Run: headless pygame with SDL's dummy video driver; simulated clock (each Clock.tick advances the game by its frame time, no real sleeping); random seed 0; keys injected as events and as key.get_pressed() state; mouse plan: one left click at the window centre at the start of phase 2, then a move to the lower-right quarter at the start of phase 3.
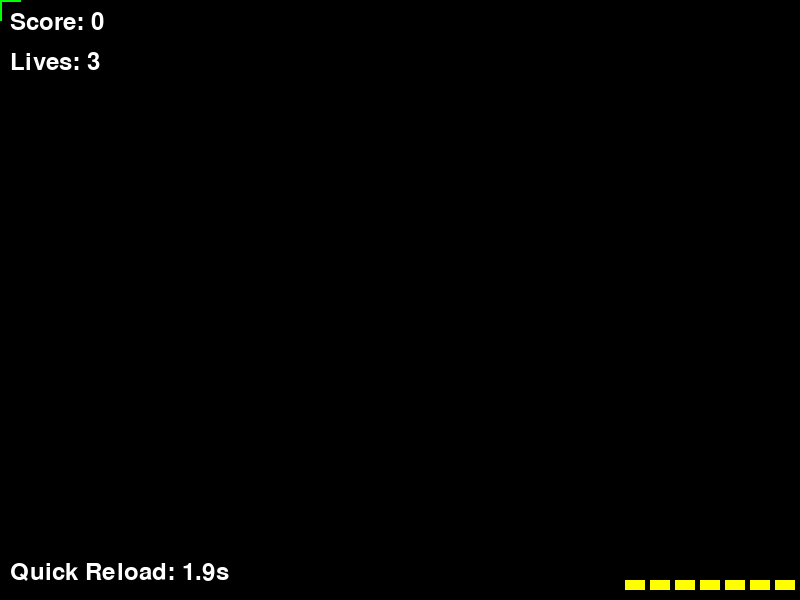
Frame 1 of 4 · flips 1–60 · no input
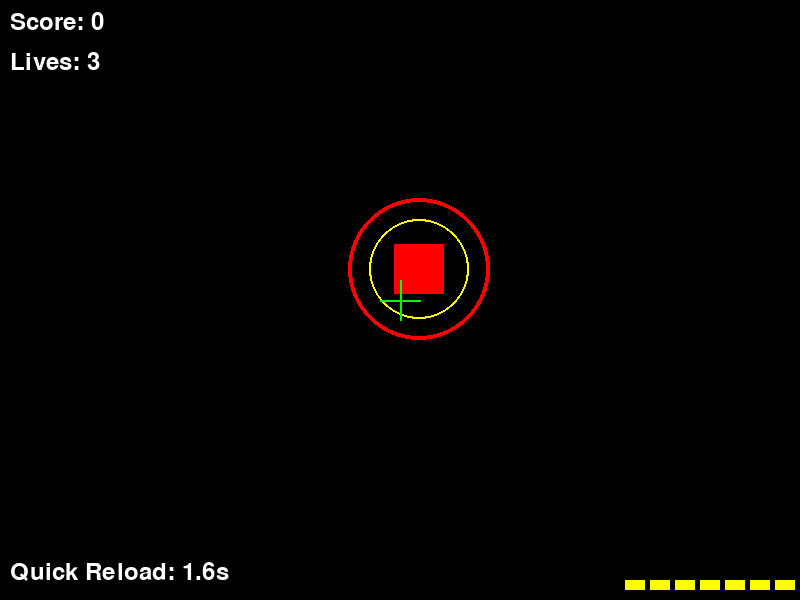
Frame 2 of 4 · flips 61–180 · clicked the window centre · tapped SPACE, RETURN · held RIGHT (→), D
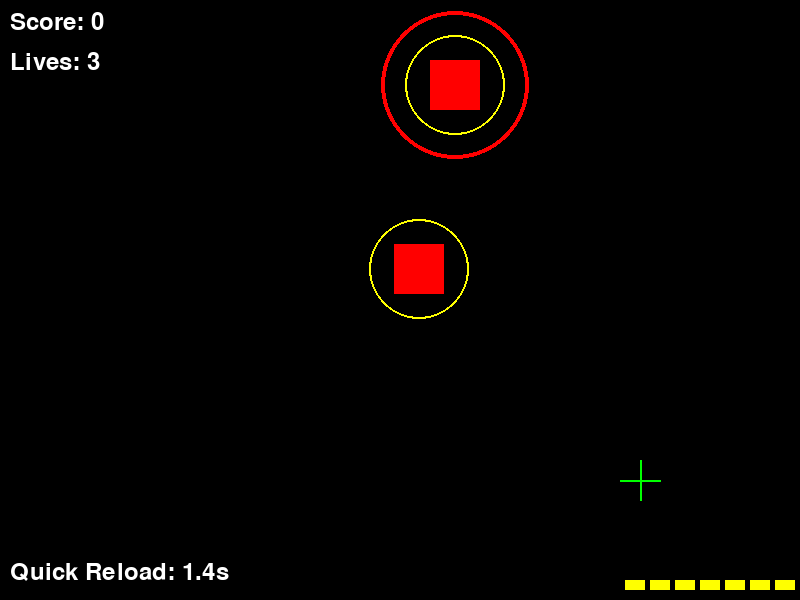
Frame 3 of 4 · flips 181–300 · moved the mouse to the lower-right quarter · held DOWN (↓), S
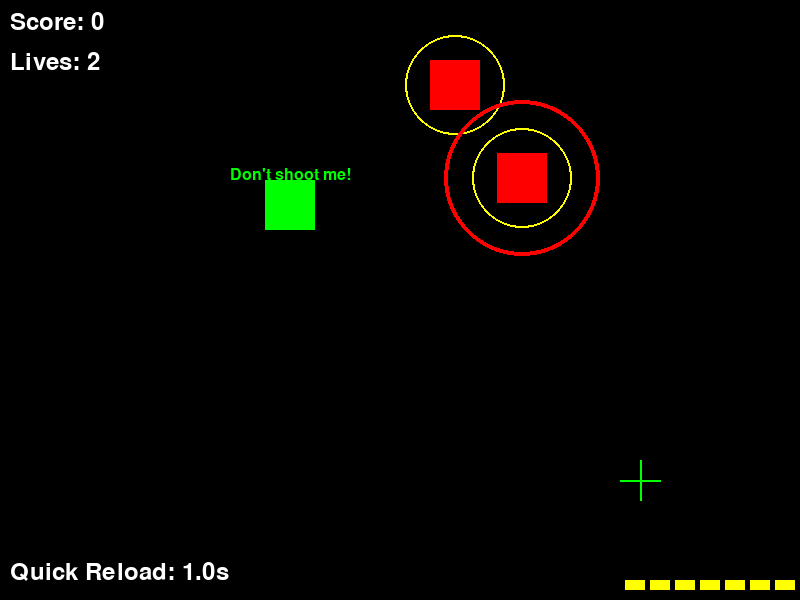
Frame 4 of 4 · flips 301–420 · held LEFT (←), A, UP (↑), W

The pygame program that drew these frames:

import pygame
import time
import random

# Pygame 초기화
pygame.init()

# 화면 설정
WIDTH, HEIGHT = 800, 600
screen = pygame.display.set_mode((WIDTH, HEIGHT))
pygame.display.set_caption("Cop Shooting Game")

# 색상 정의
BLACK = (0, 0, 0)
YELLOW = (255, 255, 0)
WHITE = (255, 255, 255)
GREEN = (0, 255, 0)
RED = (255, 0, 0)
BLUE = (0, 0, 255)

# FPS 설정
FPS = 60
clock = pygame.time.Clock()

# UI 설정
font = pygame.font.Font(None, 36)  # 텍스트 표시용 기본 폰트

class Gun:
    """플레이어의 총 관리 클래스"""
    def __init__(self):
        self.MAX_BULLETS = 7
        self.bullets = self.MAX_BULLETS
        self.reload_speed = 0.7
        self.last_reload_time = None
        self.quick_reload_cooldown = 2.0  # 퀵 리로드 대기 시간 (초)
        self.last_quick_reload_time = time.time()

    def shoot(self):
        """총 발사"""
        if self.bullets > 0:
            self.bullets -= 1
            print("Shot fired!")
            return True
        else:
            print("Out of bullets!")
            return False

    def reload(self):
        """자동 장전"""
        if self.bullets < self.MAX_BULLETS:
            current_time = time.time()
            if self.last_reload_time is None or current_time - self.last_reload_time >= self.reload_speed:
                self.bullets += 1
                self.last_reload_time = current_time

    def quick_reload(self):
        """퀵 리로드"""
        current_time = time.time()
        if current_time - self.last_quick_reload_time >= self.quick_reload_cooldown:
            if self.bullets < self.MAX_BULLETS:
                self.bullets += 1
                self.last_quick_reload_time = current_time
                print("Quick Reload!")

    def remaining_quick_reload_time(self):
        """퀵 리로드 남은 대기 시간"""
        current_time = time.time()
        remaining_time = self.quick_reload_cooldown - (current_time - self.last_quick_reload_time)
        return max(0, remaining_time)

    def draw_bullets(self):
        """총알 UI를 화면에 그리기"""
        bullet_width, bullet_height = 20, 10
        for i in range(self.bullets):
            x = WIDTH - (bullet_width + 5) * (i + 1)
            y = HEIGHT - bullet_height - 10
            pygame.draw.rect(screen, YELLOW, (x, y, bullet_width, bullet_height))


class Player:
    """플레이어 상태 관리 클래스"""
    def __init__(self):
        self.score = 0
        self.lives = 3
        self.font = pygame.font.Font(None, 36)

    def update_score(self, amount):
        """점수 증가"""
        self.score += amount

    def lose_life(self):
        """생명 감소"""
        self.lives -= 1
        if self.lives <= 0:
            print("Game Over!")
            return False
        return True

    def draw(self):
        """화면에 점수와 생명 표시"""
        score_text = self.font.render(f"Score: {self.score}", True, WHITE)
        lives_text = self.font.render(f"Lives: {self.lives}", True, WHITE)
        screen.blit(score_text, (10, 10))
        screen.blit(lives_text, (10, 50))


class Crosshair:
    """조준 십자선 클래스"""
    def __init__(self):
        self.color = GREEN

    def draw(self, position):
        pygame.draw.line(screen, self.color, (position[0] - 20, position[1]), (position[0] + 20, position[1]), 2)
        pygame.draw.line(screen, self.color, (position[0], position[1] - 20), (position[0], position[1] + 20), 2)


class Enemy:
    """적 객체 관리 클래스"""
    def __init__(self):
        self.size = 50
        self.rect = pygame.Rect(
            random.randint(0, WIDTH - self.size), random.randint(50, HEIGHT // 2 - self.size),
            self.size, self.size
        )
        self.spawn_time = pygame.time.get_ticks()
        self.lifetime = 3000
        self.outer_circle_size = 100
        self.inner_circle_size = 50
        self.outer_circle_thickness = 4
        self.inner_circle_thickness = 2

    def is_expired(self, current_time):
        """적이 일정 시간이 지나면 사라지도록 설정"""
        return current_time - self.spawn_time > self.lifetime

    def attack_success(self, current_time):
        """동심원이 완전히 줄어들면 공격 성공"""
        elapsed_time = current_time - self.spawn_time
        return elapsed_time >= self.lifetime

    def draw(self):
        """적과 동심원을 화면에 그리기"""
        pygame.draw.rect(screen, RED, self.rect)

        # 동심원의 크기 업데이트
        current_time = pygame.time.get_ticks()
        elapsed_time = current_time - self.spawn_time
        circle_progress = max(0, 1 - elapsed_time / self.lifetime)
        outer_size = int(self.outer_circle_size * circle_progress)

        # 동심원 그리기
        pygame.draw.circle(screen, RED, self.rect.center, outer_size, self.outer_circle_thickness)
        pygame.draw.circle(screen, YELLOW, self.rect.center, self.inner_circle_size, self.inner_circle_thickness)


class SpecialEnemy(Enemy):
    """스페셜 적 객체 관리 클래스"""
    def __init__(self):
        super().__init__()
        self.lifetime = 1500
        self.outer_circle_size = 120
        self.inner_circle_size = 40

    def draw(self):
        """스페셜 적을 파란색으로 표시"""
        pygame.draw.rect(screen, BLUE, self.rect)
        current_time = pygame.time.get_ticks()
        elapsed_time = current_time - self.spawn_time
        circle_progress = max(0, 1 - elapsed_time / self.lifetime)
        outer_size = int(self.outer_circle_size * circle_progress)
        pygame.draw.circle(screen, BLUE, self.rect.center, outer_size, self.outer_circle_thickness)
        pygame.draw.circle(screen, YELLOW, self.rect.center, self.inner_circle_size, self.inner_circle_thickness)

class Hostage:
    """인질 객체 관리 클래스"""
    HOSTAGE_LIFETIME = 3000
    TEXT_DURATION = 1000  # 텍스트 표시 지속 시간 (1초)

    def __init__(self):
        self.size = 50
        self.rect = pygame.Rect(
            random.randint(0, WIDTH - self.size), random.randint(50, HEIGHT // 2 - self.size),
            self.size, self.size
        )
        self.spawn_time = pygame.time.get_ticks()
        self.hit_time = None  # 공격받은 시간
        self.text = "Don't shoot me!"  # 기본 텍스트
        self.text_color = GREEN  # 텍스트 색상
        self.hit = False  # 공격받았는지 여부

    def is_expired(self, current_time):
        """인질 유지 시간이 지나면 제거"""
        return current_time - self.spawn_time > self.HOSTAGE_LIFETIME

    def draw(self):
        """인질과 텍스트를 화면에 그리기"""
        pygame.draw.rect(screen, GREEN, self.rect)

        # 텍스트 표시
        current_time = pygame.time.get_ticks()
        if not self.hit and current_time - self.spawn_time > 500:
            # 처음 0.5초 이후 텍스트 표시
            self.text = "Don't shoot me!"
            self.text_color = GREEN
        elif self.hit:
            # 공격받은 경우, 일정 시간 후 텍스트 제거
            self.text = "Noooooo!!!!"
            self.text_color = RED

        font = pygame.font.Font(None, 24)
        text_surface = font.render(self.text, True, self.text_color)
        text_rect = text_surface.get_rect(center=(self.rect.centerx, self.rect.centery - 30))
        screen.blit(text_surface, text_rect)

class Game:
    """게임 관리 클래스"""
    def __init__(self):
        self.gun = Gun()
        self.player = Player()
        self.crosshair = Crosshair()
        self.enemies = []
        self.special_enemies = []
        self.hostages = []

        # 적/인질 스폰 타이머
        self.last_enemy_spawn_time = pygame.time.get_ticks()
        self.last_special_enemy_spawn_time = pygame.time.get_ticks()
        self.last_hostage_spawn_time = pygame.time.get_ticks()

        # 스폰 간격 설정
        self.enemy_spawn_interval = 2000
        self.hostage_spawn_interval = 5000
        self.special_enemy_spawn_interval = 10000

        # 피격 효과
        self.hit_effect_time = None
        self.hit_effect_duration = 300  # 300ms 지속

        self.running = True  # 게임 실행 여부

    def spawn_enemy(self):
        """일반 적 생성"""
        self.enemies.append(Enemy())

    def spawn_special_enemy(self):
        """스페셜 적 생성"""
        self.special_enemies.append(SpecialEnemy())

    def spawn_hostage(self):
        """인질 생성"""
        self.hostages.append(Hostage())

    def handle_shooting(self, mouse_x, mouse_y):
        """총을 쐈을 때의 처리"""
        if self.gun.shoot():
            for enemy in self.enemies[:]:
                if enemy.rect.collidepoint(mouse_x, mouse_y):
                    self.enemies.remove(enemy)
                    self.player.update_score(10)
            for special_enemy in self.special_enemies[:]:
                if special_enemy.rect.collidepoint(mouse_x, mouse_y):
                    self.special_enemies.remove(special_enemy)
                    self.player.update_score(50)
            for hostage in self.hostages[:]:
                if hostage.rect.collidepoint(mouse_x, mouse_y):
                    hostage.hit = True
                    self.player.update_score(-50)
                    self.player.lose_life()


    def update_objects(self):
        """게임 오브젝트 업데이트"""
        current_time = pygame.time.get_ticks()

        # 총알 관리
        self.gun.reload()

        # 적 스폰 관리
        if current_time - self.last_enemy_spawn_time > self.enemy_spawn_interval:
            self.spawn_enemy()
            self.last_enemy_spawn_time = current_time
        if current_time - self.last_special_enemy_spawn_time > self.special_enemy_spawn_interval:
            self.spawn_special_enemy()
            self.last_special_enemy_spawn_time = current_time

        # 적 제거
        for enemy in self.enemies[:]:
            if enemy.is_expired(current_time):
                if self.player.lose_life():
                    self.hit_effect_time = pygame.time.get_ticks()
                self.enemies.remove(enemy)

        # 스페셜 적 제거
        for special_enemy in self.special_enemies[:]:
            if special_enemy.is_expired(current_time):
                if self.player.lose_life():
                    self.hit_effect_time = pygame.time.get_ticks()
                self.special_enemies.remove(special_enemy)

        # 인질 제거
        for hostage in self.hostages[:]:
            if hostage.is_expired(current_time):
                self.hostages.remove(hostage)

        # 인질 스폰 관리
        if current_time - self.last_hostage_spawn_time > self.hostage_spawn_interval:
            self.spawn_hostage()
            self.last_hostage_spawn_time = current_time

    def draw_objects(self):
        """화면에 모든 오브젝트를 그림"""
        screen.fill(BLACK)

        for enemy in self.enemies:
            enemy.draw()
        for special_enemy in self.special_enemies:
            special_enemy.draw()
        for hostage in self.hostages:
            hostage.draw()

        self.gun.draw_bullets()
        self.player.draw()

        # 십자선 그리기
        mouse_pos = pygame.mouse.get_pos()
        self.crosshair.draw(mouse_pos)

        # "Reload" 텍스트 표시
        if self.gun.bullets == 0:
            font = pygame.font.Font(None, 36)
            reload_text = font.render("Reload", True, YELLOW)
            reload_rect = reload_text.get_rect(center=(WIDTH // 2, HEIGHT // 2))
            screen.blit(reload_text, reload_rect)

        # 퀵 리로드 대기 시간 표시
        quick_reload_time = self.gun.remaining_quick_reload_time()
        font = pygame.font.Font(None, 36)
        quick_reload_text = font.render(f"Quick Reload: {quick_reload_time:.1f}s", True, WHITE)
        screen.blit(quick_reload_text, (10, HEIGHT - 40))

        # 피격 효과
        if self.hit_effect_time and pygame.time.get_ticks() - self.hit_effect_time < self.hit_effect_duration:
            overlay = pygame.Surface((WIDTH, HEIGHT))
            overlay.set_alpha(128)
            overlay.fill(RED)
            screen.blit(overlay, (0, 0))

        pygame.display.flip()

    def run(self):
        """게임 루프 실행"""
        while self.running:
            for event in pygame.event.get():
                if event.type == pygame.QUIT:
                    self.running = False
                elif event.type == pygame.MOUSEBUTTONDOWN:
                    if event.button == 1:  # 왼쪽 클릭
                        mouse_x, mouse_y = pygame.mouse.get_pos()
                        self.handle_shooting(mouse_x, mouse_y)
                    elif event.button == 3:  # 오른쪽 클릭 (퀵 리로드)
                        self.gun.quick_reload()

            self.update_objects()
            self.draw_objects()
            clock.tick(FPS)

# 게임 실행
if __name__ == "__main__":
    Game().run()
